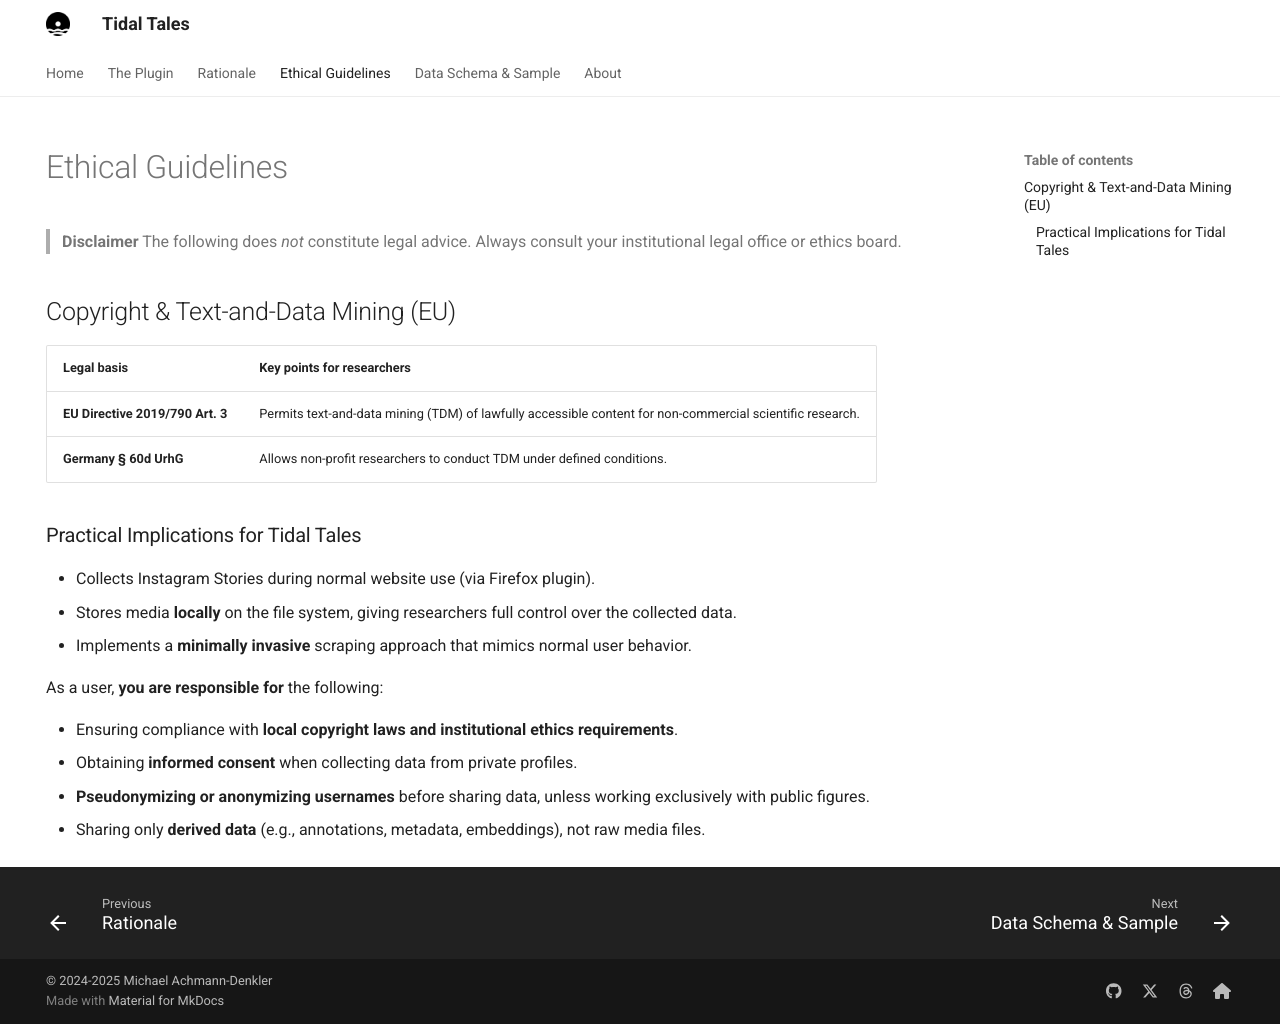

repository: michaelachmann/tidal-tales · page: legal-ethics/index.html · generator: mkdocs

---
title: Ethical Guidelines
hide:
 - navigation
---

> **Disclaimer**
> The following does *not* constitute legal advice. Always consult your institutional legal office or ethics board.

## Copyright & Text-and-Data Mining (EU)

| Legal basis                      | Key points for researchers                                                                                 |
| -------------------------------- | ---------------------------------------------------------------------------------------------------------- |
| **EU Directive 2019/790 Art. 3** | Permits text-and-data mining (TDM) of lawfully accessible content for non-commercial scientific research.  |
| **Germany § 60d UrhG**           | Allows non-profit researchers to conduct TDM under defined conditions. |


### Practical Implications for Tidal Tales

* Collects Instagram Stories during normal website use (via Firefox plugin).
* Stores media **locally** on the file system, giving researchers full control over the collected data.
* Implements a **minimally invasive** scraping approach that mimics normal user behavior.

As a user, **you are responsible for** the following:

* Ensuring compliance with **local copyright laws and institutional ethics requirements**.
* Obtaining **informed consent** when collecting data from private profiles.
* **Pseudonymizing or anonymizing usernames** before sharing data, unless working exclusively with public figures.
* Sharing only **derived data** (e.g., annotations, metadata, embeddings), not raw media files.
